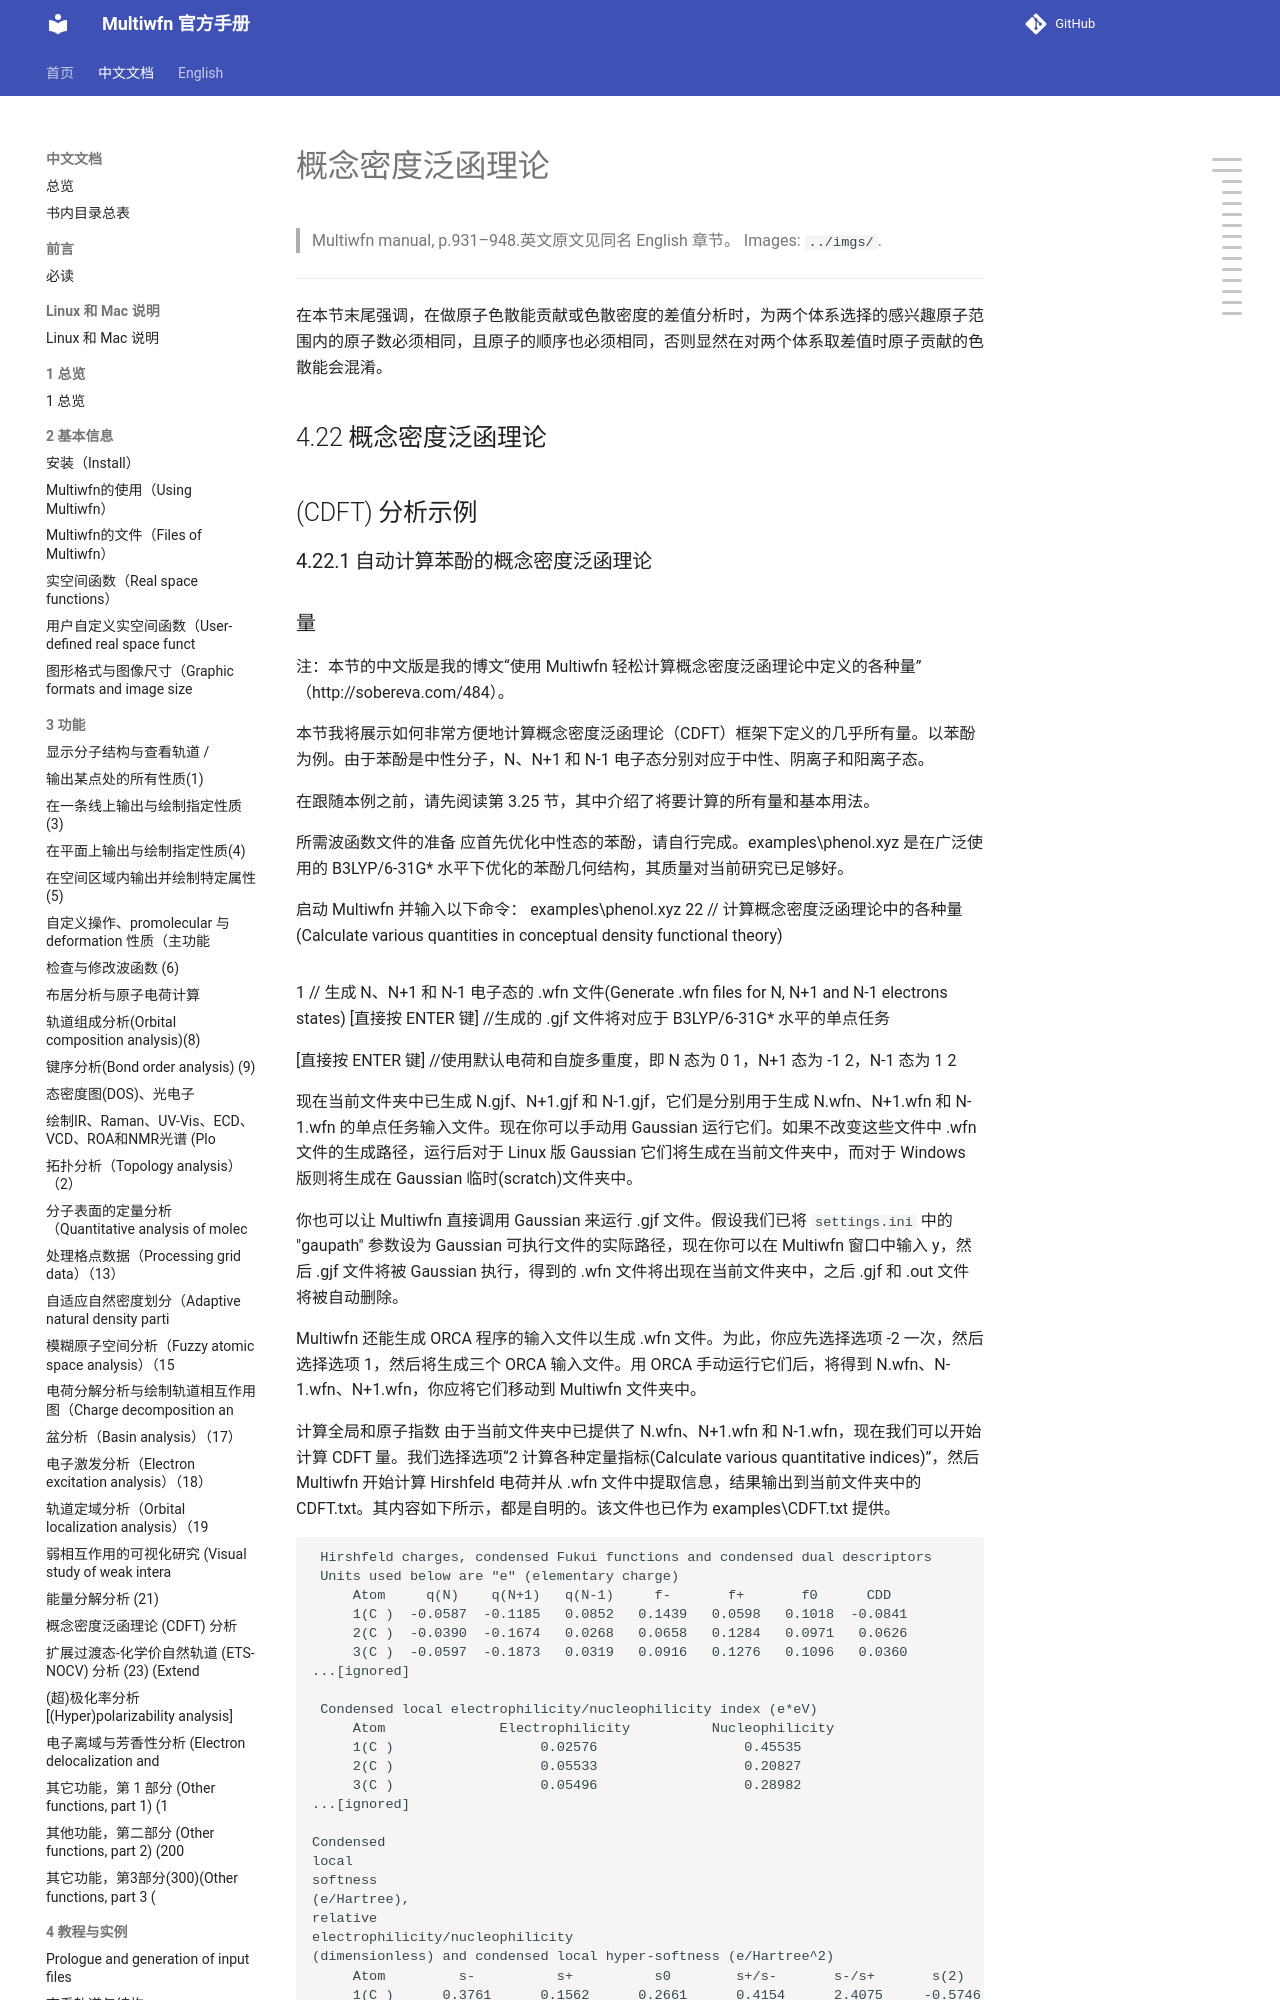

repository: wxyhgk/multiwfn-docs · page: zh/zh_63_4-22-examples-of-conceptual-density-functional-t.html · generator: mkdocs

# 概念密度泛函理论

> Multiwfn manual, p.931–948.英文原文见同名 English 章节。 Images: `../imgs/`.

---

<!-- p.931 -->



在本节末尾强调，在做原子色散能贡献或色散密度的差值分析时，为两个体系选择的感兴趣原子范围内的原子数必须相同，且原子的顺序也必须相同，否则显然在对两个体系取差值时原子贡献的色散能会混淆。


## 4.22 概念密度泛函理论

## (CDFT) 分析示例


### 4.22.1 自动计算苯酚的概念密度泛函理论
